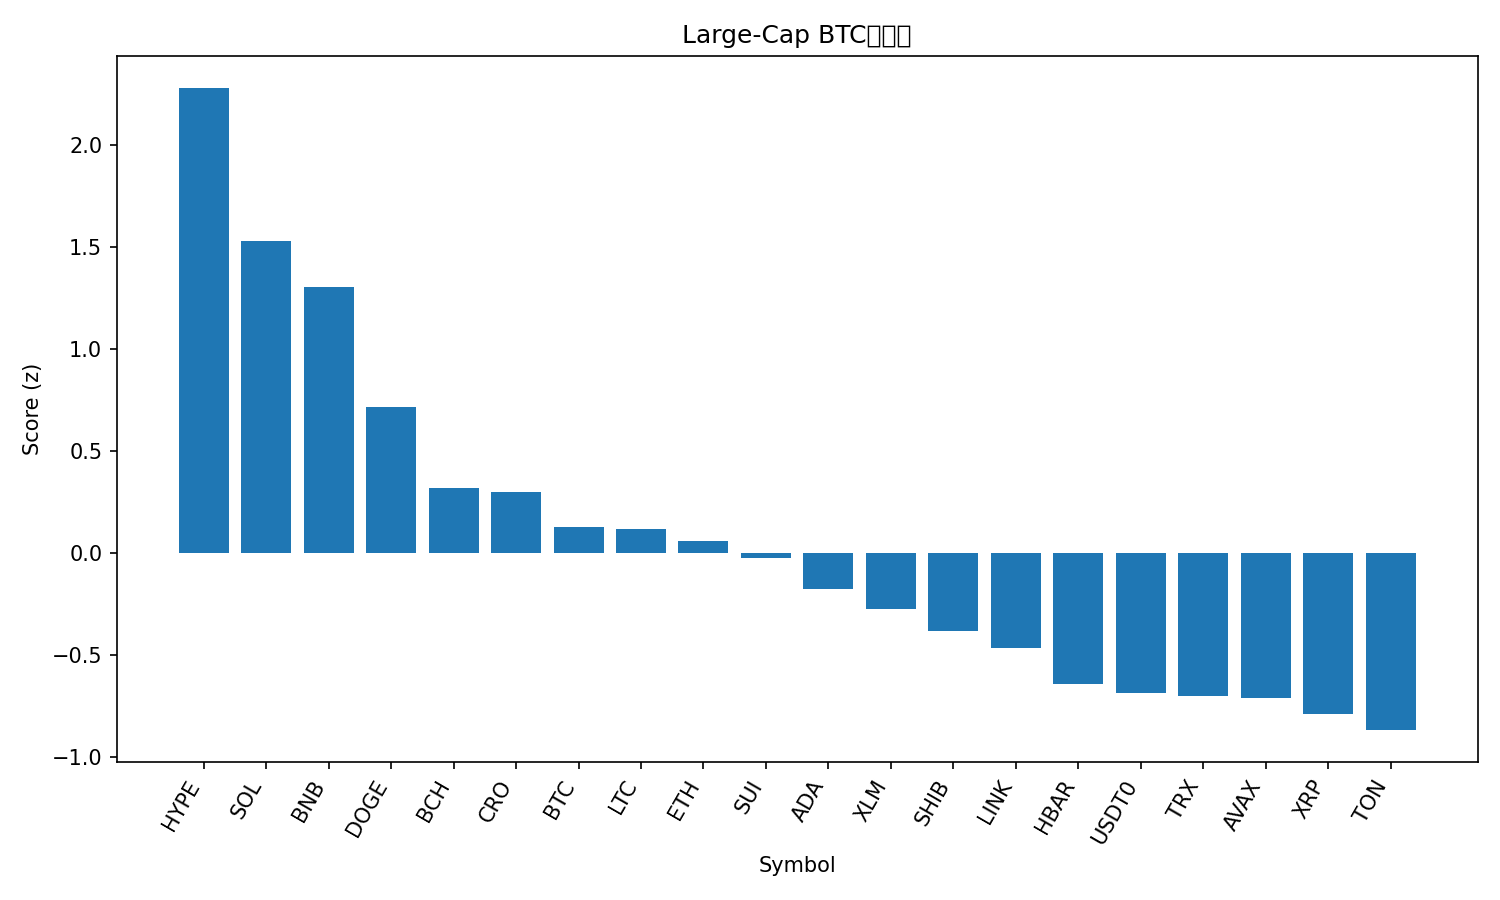

Source data for this figure (header and first rows):
rank, name, symbol, price_btc, price_usd, pct_1h_btc, pct_24h_btc, pct_7d_btc, market_cap_rank, market_cap_usd, volume_usd, score
1, Hyperliquid, HYPE, 0.0004191, 50.56, 0.6687, 5.614, 12.14, 17, 13684383615, 711388418, 2.281
2, Solana, SOL, 0.001941, 234.2, 0.37, 4.231, 9.206, 6, 127292114284, 9853136851, 1.533
3, BNB, BNB, 0.009048, 1091, 0.3216, 4.318, 3.884, 5, 151869249208, 2579244531, 1.308
4, Dogecoin, DOGE, 2.17e-06, 0.2616, -0.02427, 3.845, 5.444, 8, 39537744287, 3254863238, 0.7191
5, Bitcoin Cash, BCH, 0.004943, 596.1, 0.2345, -1.067, 0.1958, 22, 11873697108, 417666139, 0.3198
6, Cronos, CRO, 1.8e-06, 0.2167, -0.3778, 4.89, 6.3, 31, 7551481652, 121502193, 0.3015
7, Bitcoin, BTC, 1.0, 120586, 0.0, 0.0, 0.0, 1, 2402764057474, 71125476038, 0.1309
8, Litecoin, LTC, 0.0009894, 119.3, -0.219, 1.864, 5.235, 26, 9118853143, 1440366819, 0.1186
9, Ethereum, ETH, 0.03705, 4469, -0.2115, 1.209, 4.117, 2, 539355268436, 44493162793, 0.05795
10, Sui, SUI, 2.965e-05, 3.58, -0.07921, -0.4399, 3.168, 20, 12963046546, 1317450257, -0.02597
11, Cardano, ADA, 7.2e-06, 0.8684, -0.2276, 0.4183, 2.377, 11, 31760837676, 1318910069, -0.1734
12, Stellar, XLM, 3.37e-06, 0.4069, -0.3973, 1.24, 4.744, 19, 12998978024, 475983232, -0.2748
13, Shiba Inu, SHIB, 1.046e-10, 1.262e-05, -0.2549, 0.1846, -2.276, 32, 7436775294, 212035884, -0.3801
14, Chainlink, LINK, 0.0001883, 22.71, -0.2523, -1.092, 0.8799, 14, 15413769963, 958168767, -0.4634
15, Hedera, HBAR, 1.88e-06, 0.2269, -0.3884, -0.2848, -1.474, 25, 9617956667, 243254244, -0.6416
16, USDT0, USDT0, 8.29e-06, 1.0, -0.1577, -1.837, -9.179, 34, 6957434878, 762509267, -0.688
17, TRON, TRX, 2.84e-06, 0.3427, -0.2314, -1.569, -6.585, 10, 32442814073, 637012906, -0.7008
18, Avalanche, AVAX, 0.0002562, 30.89, -0.3311, -1.048, -3.562, 18, 13051984128, 1506768888, -0.7083
19, XRP, XRP, 2.514e-05, 3.03, -0.6111, 0.9732, -0.1979, 3, 181555626748, 6827369021, -0.7897
20, Toncoin, TON, 2.355e-05, 2.84, -0.5238, 0.143, -3.742, 33, 7152888831, 149161940, -0.8676
21, Figure Heloc, FIGR_HELOC, 8.36e-06, 1.008, -0.1538, -5.009, -9.118, 21, 12918447258, 48817111, -1.117
